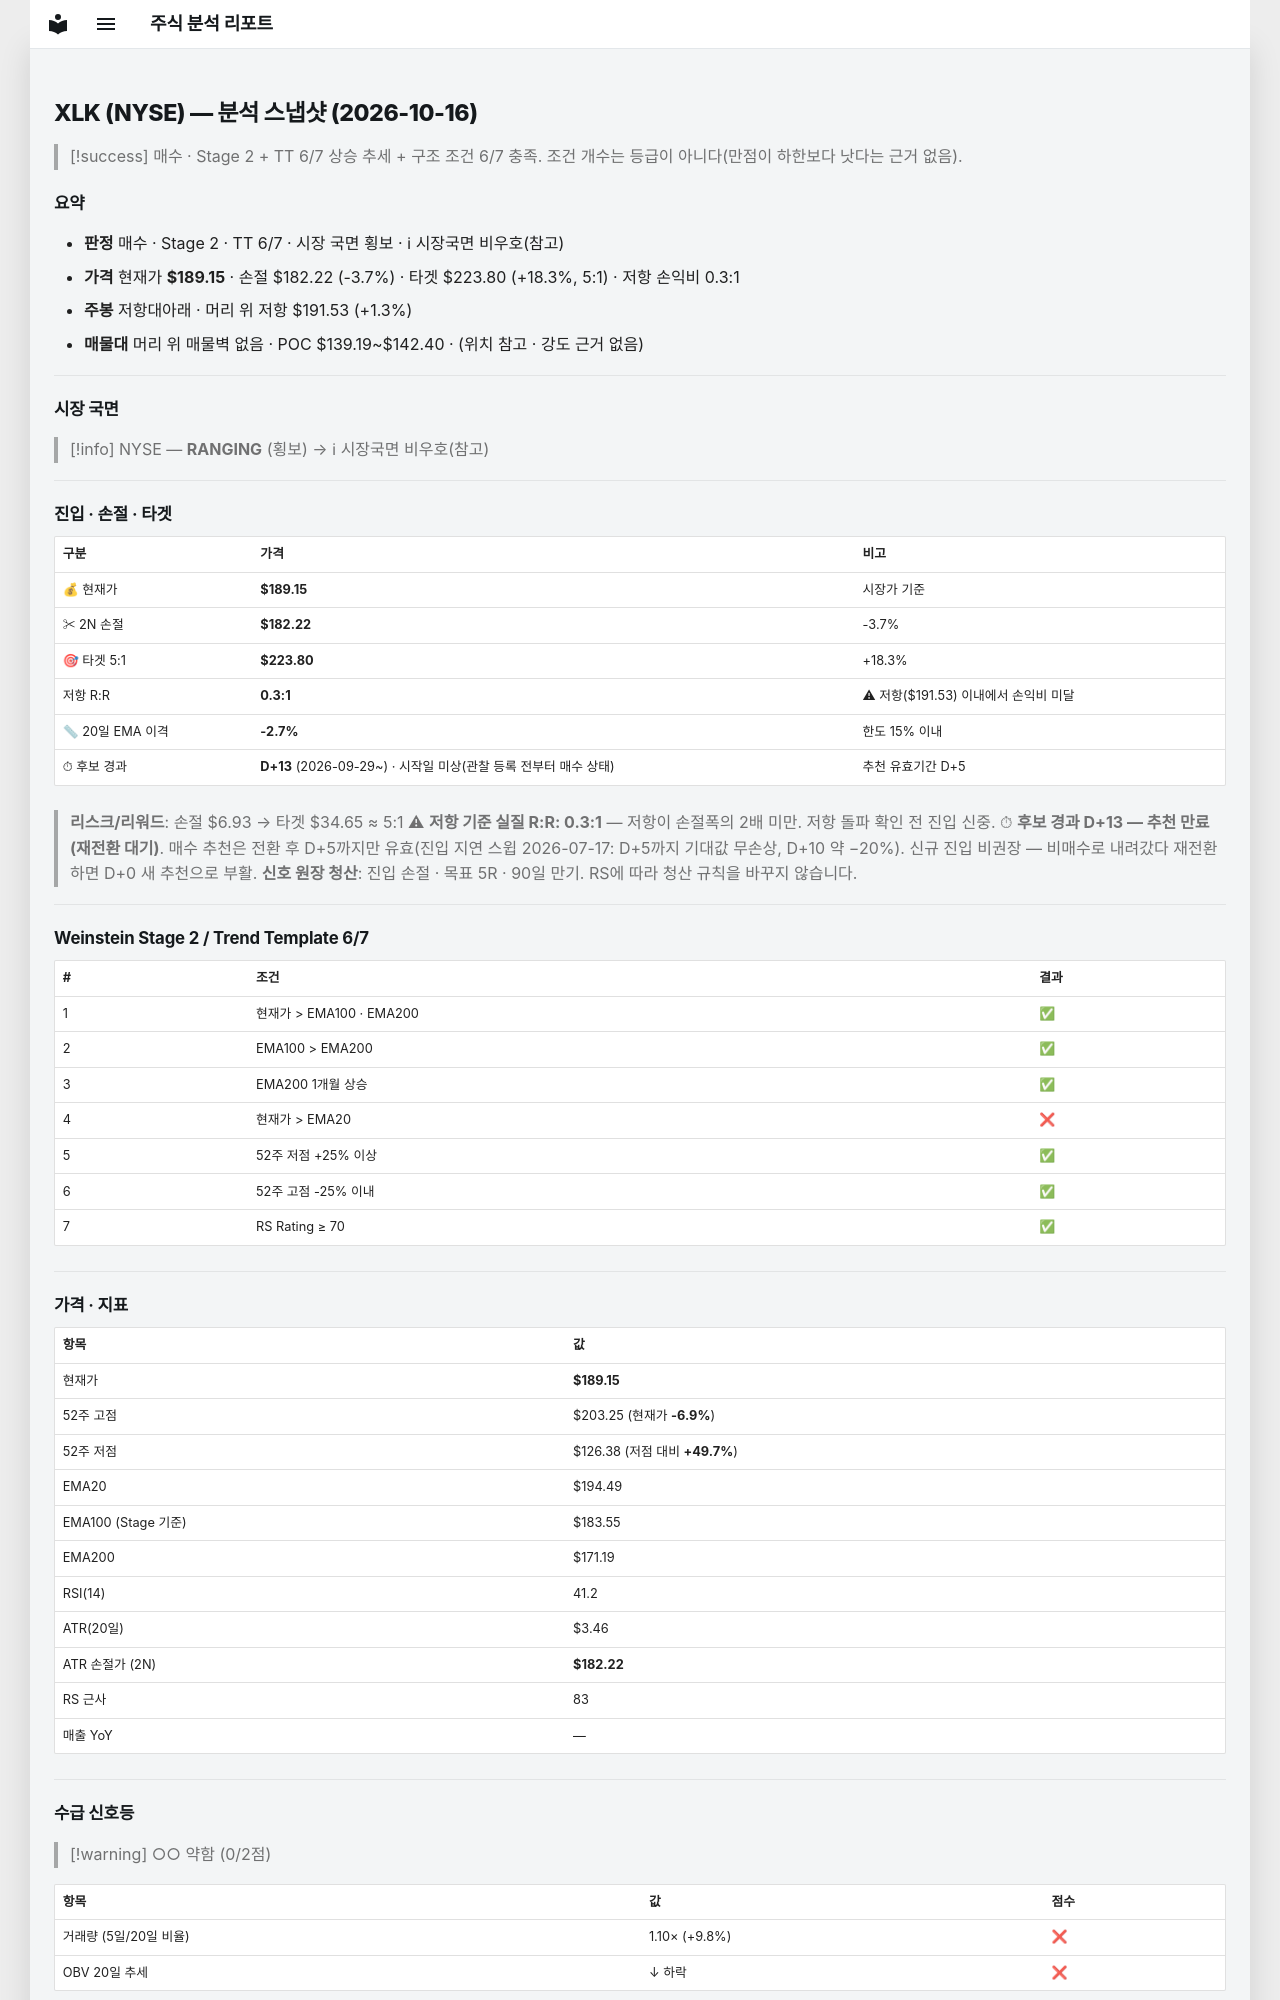

repository: soloandco/stock-reports · page: snapshots/XLK-2026-10-16/index.html · generator: mkdocs

---
type: analysis-snapshot
title: XLK 분석 스냅샷
ticker: XLK
market: NYSE
created: 2026-10-16
updated: 2026-10-16
bar-date: 2026-10-15
verdict: 매수관찰
real-rr: 0.34
sma50-gap-pct: -2.7
candidate-days: 13
candidate-since: 2026-09-29
candidate-start-unknown: true
weekly-position: 저항대아래
weekly-overhead-price: 191.53
weekly-overhead-pct: 1.3
stage: 2
trend-template-score: 6
tt-max: 7
ma-set: ema-20-100-200
price: 189.14999389648438
stop-price: 182.2203609379493
market-regime: RANGING
supply-demand-score: 0/2
supply-demand-label: 약함
status: tracking
tags:
  - stock-agent
  - watchlist
  - XLK
  - analysis
related:
  - "[[analysis-template]]"
---

# XLK (NYSE) — 분석 스냅샷 (2026-10-16)

> [!success] 매수 · Stage 2 + TT 6/7
> 상승 추세 + 구조 조건 6/7 충족. 조건 개수는 등급이 아니다(만점이 하한보다 낫다는 근거 없음).

## 요약

- **판정** 매수 · Stage 2 · TT 6/7 · 시장 국면 횡보 · ℹ 시장국면 비우호(참고)
- **가격** 현재가 **$189.15** · 손절 $182.22 (-3.7%) · 타겟 $223.80 (+18.3%, 5:1) · 저항 손익비 0.3:1
- **주봉** 저항대아래 · 머리 위 저항 $191.53 (+1.3%)
- **매물대** 머리 위 매물벽 없음 · POC $139.19~$142.40 · (위치 참고 · 강도 근거 없음)

---

## 시장 국면

> [!info] NYSE — **RANGING** (횡보) → ℹ 시장국면 비우호(참고)

---

## 진입 · 손절 · 타겟

| 구분 | 가격 | 비고 |
|------|------|------|
| 💰 현재가 | **$189.15** | 시장가 기준 |
| ✂ 2N 손절 | **$182.22** | -3.7% |
| 🎯 타겟 5:1 | **$223.80** | +18.3% |
| 저항 R:R | **0.3:1** | ⚠ 저항($191.53) 이내에서 손익비 미달 |
| 📏 20일 EMA 이격 | **-2.7%** | 한도 15% 이내 |
| ⏱ 후보 경과 | **D+13** (2026-09-29~) · 시작일 미상(관찰 등록 전부터 매수 상태) | 추천 유효기간 D+5 |

> **리스크/리워드**: 손절 $6.93 → 타겟 $34.65 ≈ 5:1
> ⚠ **저항 기준 실질 R:R: 0.3:1** — 저항이 손절폭의 2배 미만. 저항 돌파 확인 전 진입 신중.
> ⏱ **후보 경과 D+13 — 추천 만료(재전환 대기)**. 매수 추천은 전환 후 D+5까지만 유효(진입 지연 스윕 2026-07-17: D+5까지 기대값 무손상, D+10 약 −20%). 신규 진입 비권장 — 비매수로 내려갔다 재전환하면 D+0 새 추천으로 부활.
> **신호 원장 청산**: 진입 손절 · 목표 5R · 90일 만기. RS에 따라 청산 규칙을 바꾸지 않습니다.

---

## Weinstein Stage 2 / Trend Template 6/7

| # | 조건 | 결과 |
|---|------|------|
| 1 | 현재가 > EMA100 · EMA200 | ✅ |
| 2 | EMA100 > EMA200 | ✅ |
| 3 | EMA200 1개월 상승 | ✅ |
| 4 | 현재가 > EMA20 | ❌ |
| 5 | 52주 저점 +25% 이상 | ✅ |
| 6 | 52주 고점 -25% 이내 | ✅ |
| 7 | RS Rating ≥ 70 | ✅ |

---

## 가격 · 지표

| 항목 | 값 |
|------|---|
| 현재가 | **$189.15** |
| 52주 고점 | $203.25 (현재가 **-6.9%**) |
| 52주 저점 | $126.38 (저점 대비 **+49.7%**) |
| EMA20 | $194.49 |
| EMA100 (Stage 기준) | $183.55 |
| EMA200 | $171.19 |
| RSI(14) | 41.2 |
| ATR(20일) | $3.46 |
| ATR 손절가 (2N) | **$182.22** |
| RS 근사 | 83 |
| 매출 YoY | — |

---
## 수급 신호등

> [!warning] ○○ 약함 (0/2점)

| 항목 | 값 | 점수 |
|------|------|------|
| 거래량 (5일/20일 비율) | 1.10× (+9.8%) | ❌ |
| OBV 20일 추세 | ↓ 하락 | ❌ |

> **판독법**: 거래량이 20일 평균보다 20% 이상 많고 OBV(온밸런스볼륨)가 상승 중이면 매집 수급이 강한 것으로 판단합니다.

---
